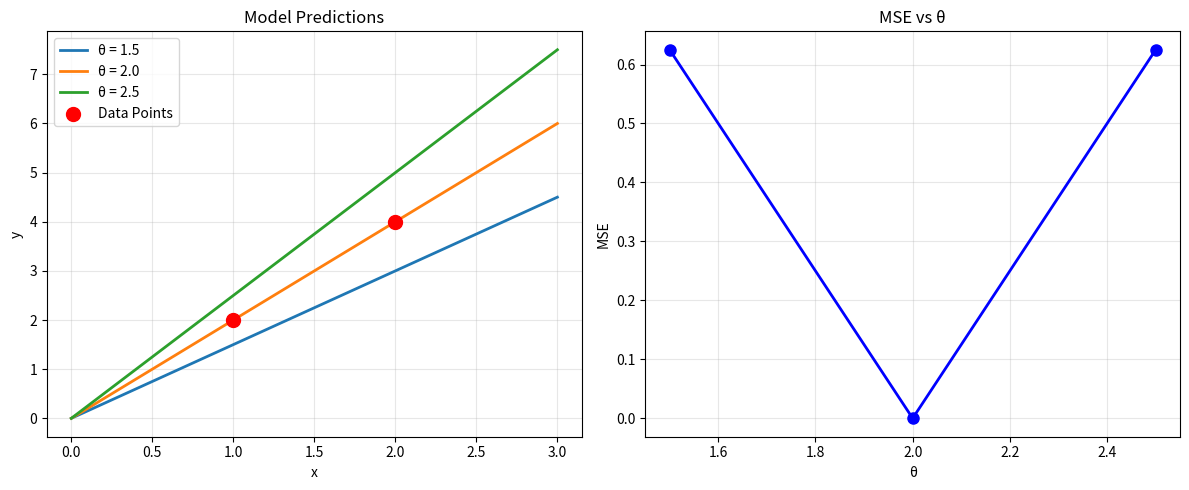

The matplotlib source for this figure:
"""
MSE Calculation Demonstration

This module demonstrates MSE calculation step by step with a simple example
showing how different parameter values affect the loss.
"""

import numpy as np
import matplotlib.pyplot as plt


def demonstrate_mse_calculation():
    """Demonstrate MSE calculation step by step"""
    
    # Simple example
    x_data = np.array([1, 2])
    y_true = np.array([2, 4])
    
    # Model: h(x) = 2x
    def model(x, theta):
        return theta * x
    
    # Try different parameters
    thetas = [1.5, 2.0, 2.5]
    
    print("MSE Calculation Example:")
    print("Data: x = [1, 2], y = [2, 4]")
    print("Model: h(x) = θ * x")
    print()
    
    for theta in thetas:
        predictions = model(x_data, theta)
        errors = predictions - y_true
        squared_errors = errors**2
        mse = np.mean(squared_errors)
        
        print(f"θ = {theta}:")
        print(f"  Predictions: h(1) = {theta*1}, h(2) = {theta*2}")
        print(f"  Errors: {errors[0]:.1f}, {errors[1]:.1f}")
        print(f"  Squared Errors: {squared_errors[0]:.2f}, {squared_errors[1]:.2f}")
        print(f"  MSE = {mse:.2f}")
        print()
    
    # Visualization
    plt.figure(figsize=(12, 5))
    
    plt.subplot(1, 2, 1)
    x_plot = np.linspace(0, 3, 100)
    for theta in thetas:
        y_plot = model(x_plot, theta)
        plt.plot(x_plot, y_plot, label=f'θ = {theta}', linewidth=2)
    
    plt.scatter(x_data, y_true, color='red', s=100, zorder=5, label='Data Points')
    plt.xlabel('x')
    plt.ylabel('y')
    plt.title('Model Predictions')
    plt.legend()
    plt.grid(True, alpha=0.3)
    
    plt.subplot(1, 2, 2)
    mse_values = []
    for theta in thetas:
        predictions = model(x_data, theta)
        mse = np.mean((predictions - y_true)**2)
        mse_values.append(mse)
    
    plt.plot(thetas, mse_values, 'bo-', linewidth=2, markersize=8)
    plt.xlabel('θ')
    plt.ylabel('MSE')
    plt.title('MSE vs θ')
    plt.grid(True, alpha=0.3)
    
    plt.tight_layout()
    plt.show()
    
    return thetas, mse_values


if __name__ == "__main__":
    theta_demo, mse_demo = demonstrate_mse_calculation()
